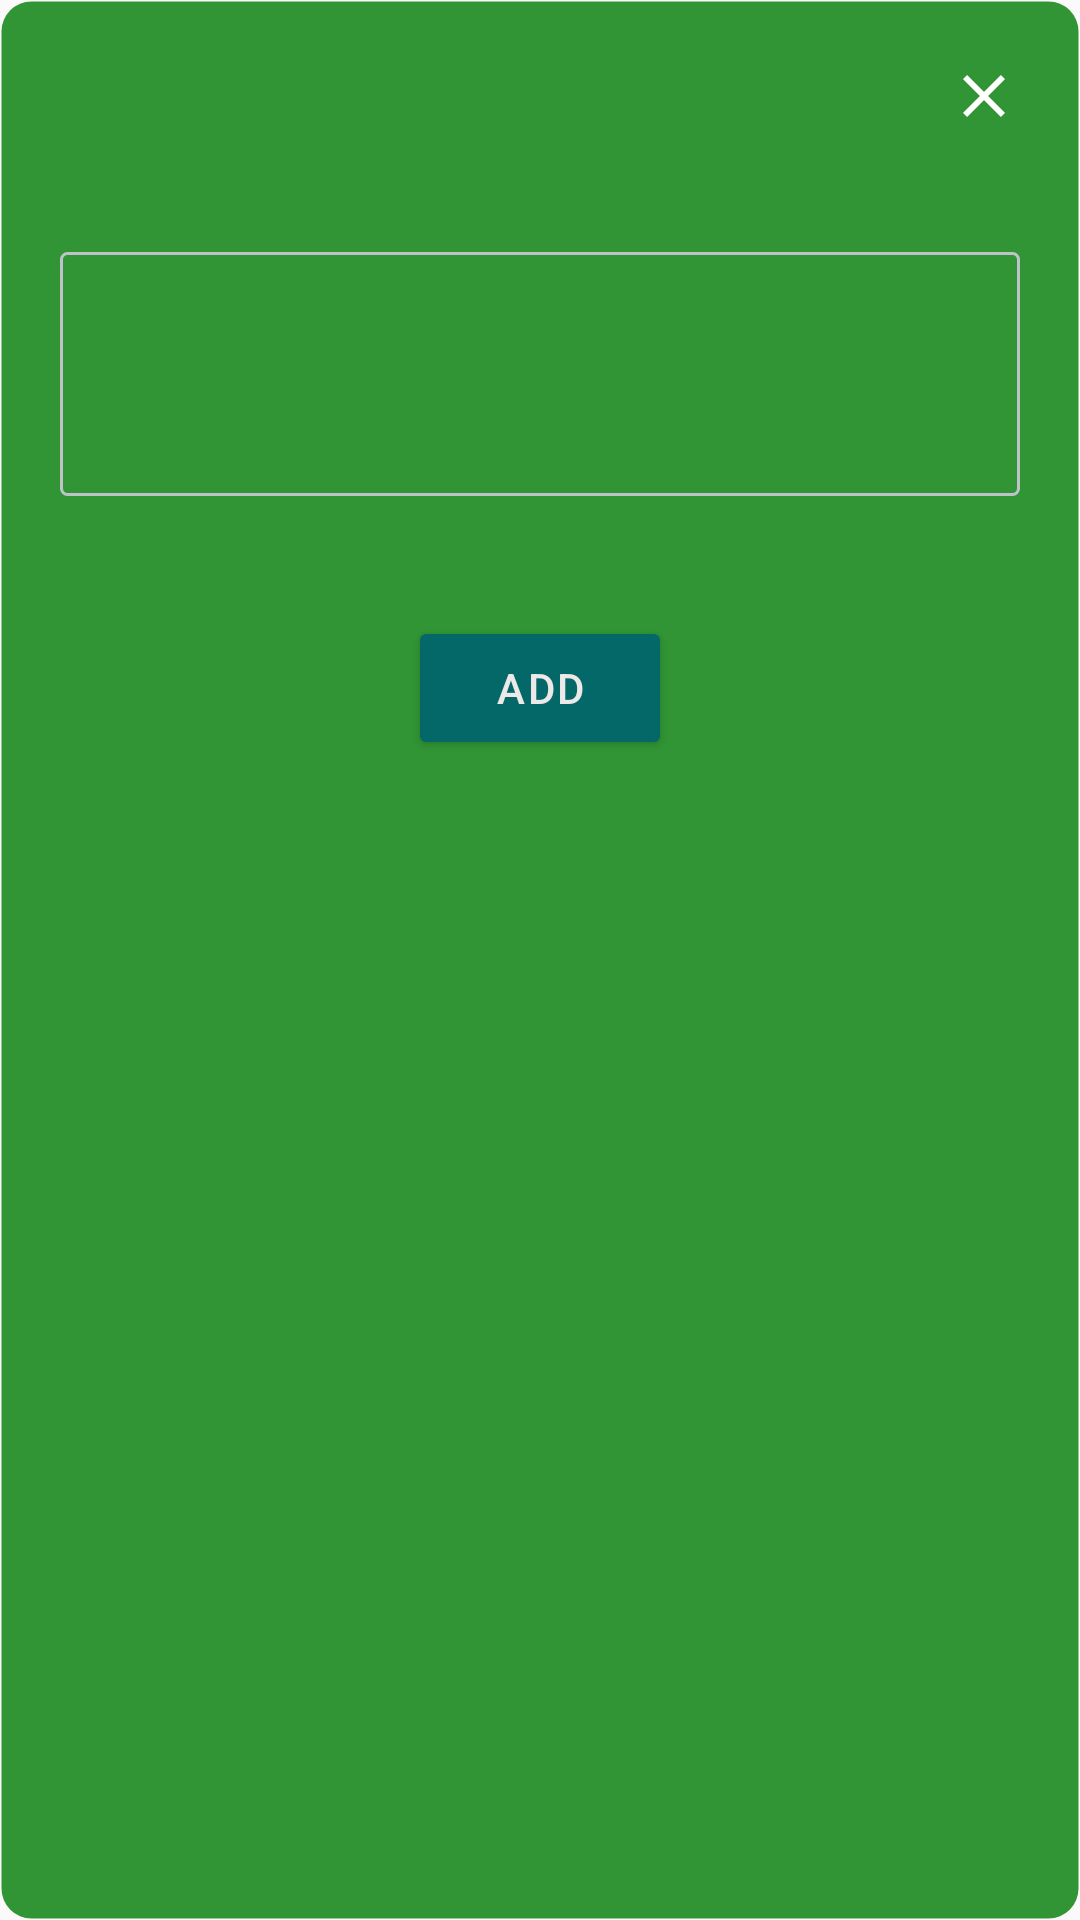

Produce the Android XML layout that renders to this screen, including the resource entries it uses.
<!-- AndroidManifest.xml: application theme Theme.SmartIO -->
<!-- res/layout/layout_add_crop_type.xml -->
<?xml version="1.0" encoding="utf-8"?>
<LinearLayout xmlns:android="http://schemas.android.com/apk/res/android"
    xmlns:app="http://schemas.android.com/apk/res-auto"
    android:layout_width="match_parent"
    android:layout_height="wrap_content"
    android:orientation="vertical"
    android:paddingTop="0dp"
    android:paddingBottom="@dimen/size_40"
    android:background="@drawable/area_selection_background">

    <androidx.appcompat.widget.AppCompatImageView
        android:id="@+id/imageView3"
        android:layout_width="wrap_content"
        android:layout_height="wrap_content"
        android:contentDescription="@string/cancel"
        android:padding="20dp"
        app:srcCompat="@drawable/close_white_24dp"
        android:layout_gravity="end" />

    <include
        layout="@layout/layout_hint_text_spinner"
        android:id="@+id/type" />

    <Button
        android:layout_width="wrap_content"
        android:layout_height="wrap_content"
        style="@style/Button"
        android:id="@+id/add"
        android:layout_marginTop="20dp"
        android:layout_gravity="center_horizontal"
        android:text="@string/add" />

</LinearLayout>
<!-- res/layout/layout_hint_text_spinner.xml (included above) -->
<?xml version="1.0" encoding="utf-8"?>
<LinearLayout android:layout_width="match_parent"
    android:layout_height="wrap_content"
    android:orientation="vertical"
    android:background="@drawable/baclground_gray_rounded"
    android:layout_margin="20dp"
    android:padding="16dp"
    xmlns:android="http://schemas.android.com/apk/res/android">

    <androidx.appcompat.widget.AppCompatTextView
        android:id="@+id/hintText"
        android:layout_width="match_parent"
        android:layout_height="wrap_content"
        android:clickable="false"
        android:ellipsize="end"
        android:maxLines="1"
        android:fontFamily="@font/century_gothic"
        android:textColor="@color/hint_color"
        android:textSize="15sp" />

    <androidx.appcompat.widget.AppCompatEditText
        android:id="@+id/contentText"
        android:layout_width="match_parent"
        android:layout_height="wrap_content"
        android:layout_marginTop="10dp"
        android:imeOptions="actionDone"
        android:background="@null"
        android:fontFamily="@font/century_gothic"
        android:textColor="@color/text_color"
        android:inputType="textPersonName"
        android:textSize="14sp"
        android:singleLine="true" />
</LinearLayout>
<!-- resources referenced by this layout -->
<resources>
  <color name="hint_color">#DBDCDD</color>
  <color name="text_color">#EDE9E9</color>
  <dimen name="size_40">40dp</dimen>
  <!-- drawable area_selection_background (drawable) -->
  <?xml version="1.0" encoding="utf-8"?>
  <selector xmlns:android="http://schemas.android.com/apk/res/android">
      <item android:state_pressed="true">
          <shape android:shape="rectangle">
              <corners android:radius="10dp" />
              <stroke android:width="1dp" android:color="@color/rounded_dialog" />
              <gradient android:angle="-90" android:startColor="@color/rounded_dialog" android:endColor="@color/rounded_dialog" />
          </shape>
      </item>
      <item>
          <shape android:shape="rectangle">
              <corners android:radius="10dp" />
              <stroke android:width="1dp" android:color="@android:color/transparent" />
              <gradient android:angle="-90" android:startColor="@color/color_primary" android:endColor="@color/color_primary" />
          </shape>
      </item>
  </selector>
  <!-- drawable baclground_gray_rounded (drawable) -->
  <?xml version="1.0" encoding="utf-8"?>
  <shape xmlns:android="http://schemas.android.com/apk/res/android"
      android:shape="rectangle">
      <stroke
          android:width="1dp"
          android:color="@color/colorGrayEasy"/>
  
      <corners
          android:bottomLeftRadius="2dp"
          android:bottomRightRadius="2dp"
          android:topLeftRadius="2dp"
          android:topRightRadius="2dp"/>
  </shape>
  <!-- drawable close_white_24dp (drawable) -->
  <vector xmlns:android="http://schemas.android.com/apk/res/android"
      android:width="24dp"
      android:height="24dp"
      android:viewportWidth="24"
      android:viewportHeight="24">
      <path
          android:pathData="M19,6.41L17.59,5 12,10.59 6.41,5 5,6.41 10.59,12 5,17.59 6.41,19 12,13.41 17.59,19 19,17.59 13.41,12z"
          android:fillColor="#FFFFFF" />
  </vector>
  <string name="add">Add</string>
  <string name="cancel">Cancel</string>
  <style name="Button">
          <item name="backgroundTint">@color/action_button</item>
          <item name="android:letterSpacing">0.06</item>
          <item name="android:textColor">@color/text_color</item>
      </style>
  <style name="Theme.SmartIO" parent="Theme.AppCompat.Light.NoActionBar">
          
          <item name="colorPrimary">@color/color_primary</item>
          <item name="colorPrimaryVariant">@color/purple_700</item>
          <item name="colorOnPrimary">@color/white</item>
          
          <item name="colorSecondary">@color/teal_200</item>
          <item name="colorSecondaryVariant">@color/teal_700</item>
          <item name="colorOnSecondary">@color/black</item>
          
          <item name="android:statusBarColor">@color/color_primary</item>
          
      </style>
  <color name="rounded_dialog">#e5e6ee</color>
  <color name="color_primary">#319535</color>
  <color name="colorGrayEasy">#BEC3C9</color>
  <color name="action_button">#056868</color>
  <color name="purple_700">#FF3700B3</color>
  <color name="white">#FFFFFFFF</color>
  <color name="teal_200">#FF03DAC5</color>
  <color name="teal_700">#FF018786</color>
  <color name="black">#FF000000</color>
</resources>
